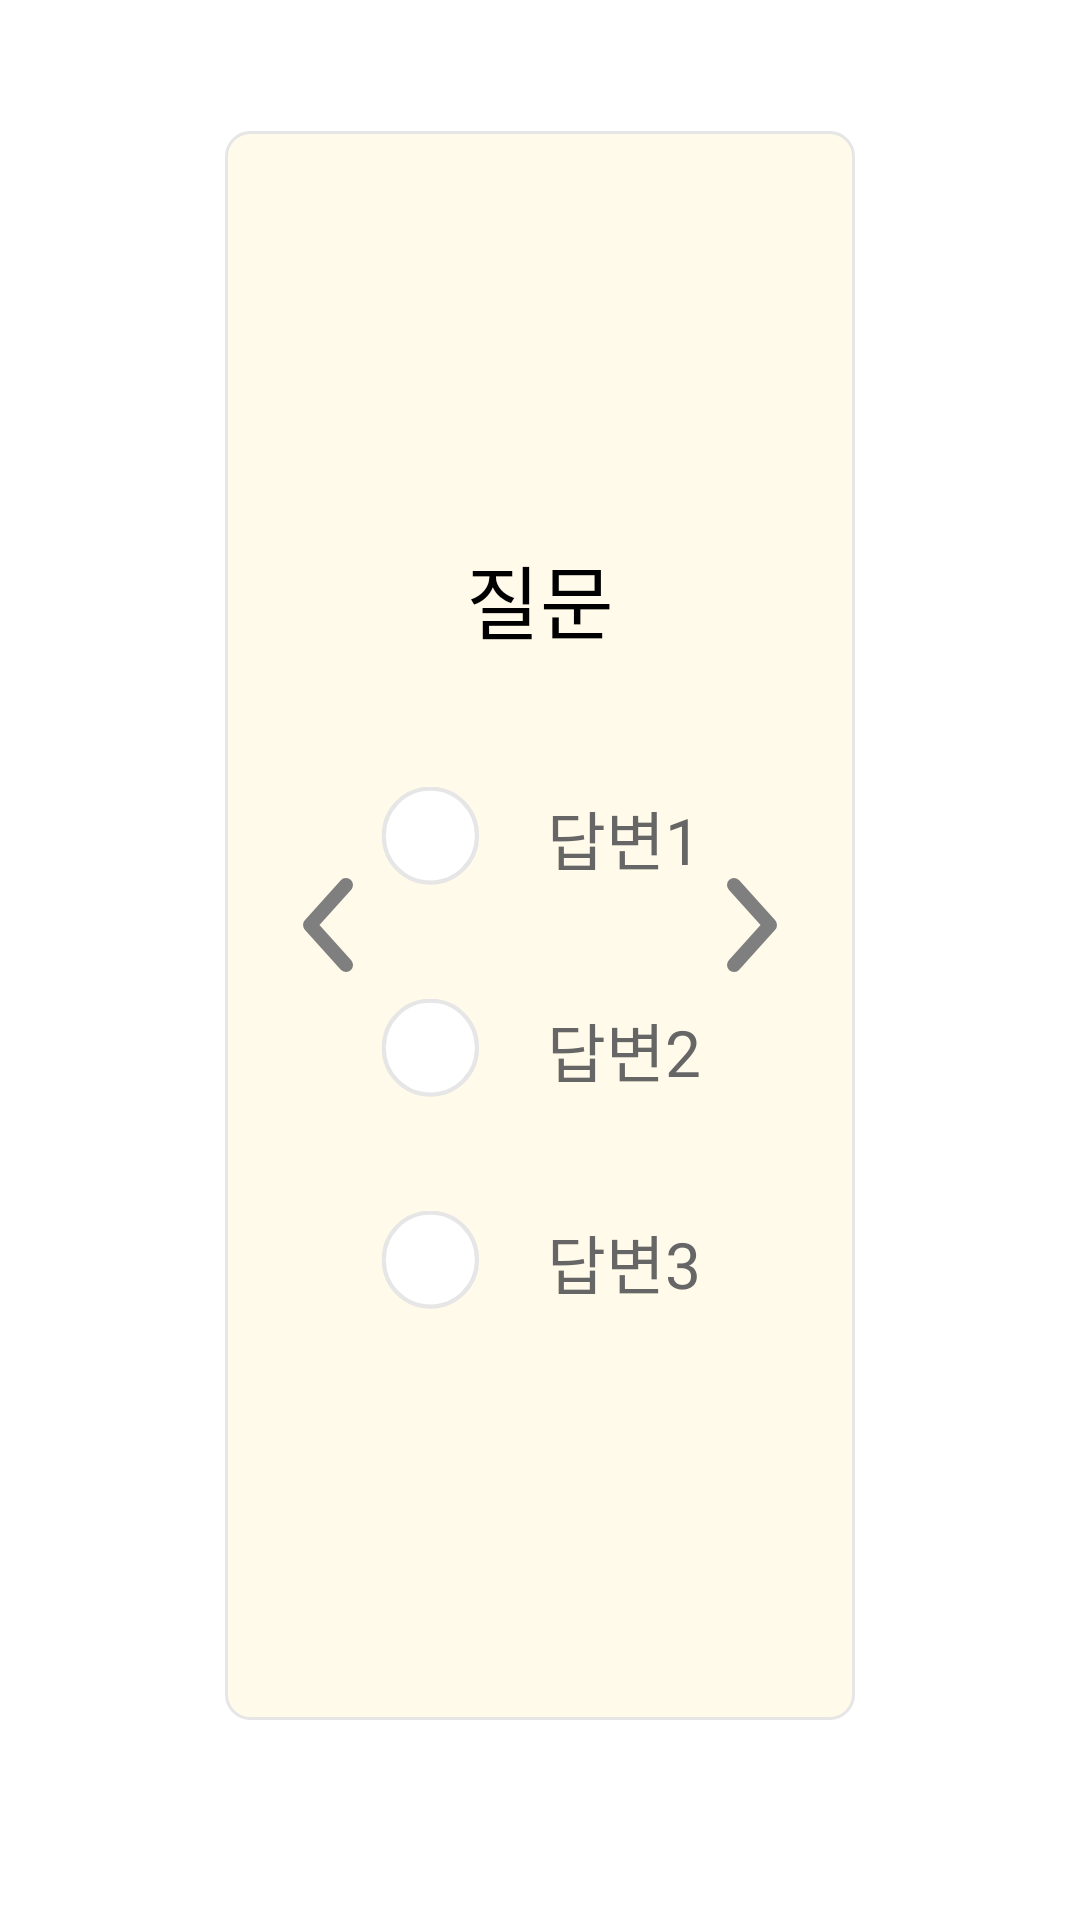

The Android layout XML behind this screen, and the referenced resources:
<!-- AndroidManifest.xml: application theme Theme.Hackathon -->
<!-- res/layout/fragment_signup_3.xml -->
<?xml version="1.0" encoding="utf-8"?>
<androidx.constraintlayout.widget.ConstraintLayout xmlns:android="http://schemas.android.com/apk/res/android"
    xmlns:app="http://schemas.android.com/apk/res-auto"
    android:layout_width="match_parent"
    android:layout_height="match_parent"
    xmlns:tools="http://schemas.android.com/tools">

    <LinearLayout
        android:layout_width="match_parent"
        android:layout_height="match_parent"
        android:orientation="horizontal"
        android:background="@drawable/bg_input"
        android:layout_marginHorizontal="75dp"
        android:layout_marginTop="43.67dp"
        android:layout_marginBottom="66.67dp"
        android:paddingHorizontal="25.33dp"
        android:paddingVertical="66dp"
        android:gravity="center_vertical"
        app:layout_constraintTop_toTopOf="parent"
        app:layout_constraintBottom_toBottomOf="parent"
        app:layout_constraintStart_toStartOf="parent"
        app:layout_constraintEnd_toEndOf="parent">

        <ImageButton
            android:id="@+id/step_3_btn_left"
            android:layout_width="wrap_content"
            android:layout_height="wrap_content"
            android:src="@drawable/arrow"
            android:background="@null"
            android:rotation="180" />

        <LinearLayout
            android:layout_width="0dp"
            android:layout_height="match_parent"
            android:layout_weight="1"
            android:gravity="center"
            android:orientation="vertical">

            <TextView
                android:id="@+id/step_3_question"
                style="@style/extrabold"
                android:layout_width="wrap_content"
                android:layout_height="wrap_content"
                android:text="질문"
                android:textColor="@color/black"
                android:textSize="26.67sp" />

            <Space
                android:layout_width="0dp"
                android:layout_height="43.33dp"/>

            <RadioGroup
                android:id="@+id/rgAnswers"
                android:layout_width="wrap_content"
                android:layout_height="wrap_content"
                android:orientation="vertical">

                
                <LinearLayout
                    android:id="@+id/row_answer_1"
                    android:layout_width="wrap_content"
                    android:layout_height="wrap_content"
                    android:orientation="horizontal"
                    android:gravity="center_vertical">
                    <RadioButton
                        android:id="@+id/radio_answer_1"
                        android:layout_width="33.33dp"
                        android:layout_height="33.33dp"
                        android:background="@drawable/radio"
                        android:button="@null" />
                    <Space
                        android:layout_width="22.67dp"
                        android:layout_height="0dp"/>
                    <TextView
                        android:id="@+id/tv_answer_1"
                        style="@style/bold"
                        android:layout_width="wrap_content"
                        android:layout_height="wrap_content"
                        android:textColor="#666666"
                        android:textSize="21.33sp"
                        android:text="답변1"/>
                </LinearLayout>

                <Space
                    android:layout_width="0dp"
                    android:layout_height="37.33dp"/>

                
                <LinearLayout
                    android:id="@+id/row_answer_2"
                    android:layout_width="wrap_content"
                    android:layout_height="wrap_content"
                    android:orientation="horizontal"
                    android:gravity="center_vertical">
                    <RadioButton
                        android:id="@+id/radio_answer_2"
                        android:layout_width="33.33dp"
                        android:layout_height="33.33dp"
                        android:background="@drawable/radio"
                        android:button="@null" />
                    <Space
                        android:layout_width="22.67dp"
                        android:layout_height="0dp"/>
                    <TextView
                        android:id="@+id/tv_answer_2"
                        style="@style/bold"
                        android:layout_width="wrap_content"
                        android:layout_height="wrap_content"
                        android:textColor="#666666"
                        android:textSize="21.33sp"
                        android:text="답변2"/>
                </LinearLayout>

                <Space
                    android:layout_width="0dp"
                    android:layout_height="37.33dp"/>

                
                <LinearLayout
                    android:id="@+id/row_answer_3"
                    android:layout_width="wrap_content"
                    android:layout_height="wrap_content"
                    android:orientation="horizontal"
                    android:gravity="center_vertical">
                    <RadioButton
                        android:id="@+id/radio_answer_3"
                        android:layout_width="33.33dp"
                        android:layout_height="33.33dp"
                        android:background="@drawable/radio"
                        android:button="@null" />
                    <Space
                        android:layout_width="22.67dp"
                        android:layout_height="0dp"/>
                    <TextView
                        android:id="@+id/tv_answer_3"
                        style="@style/bold"
                        android:layout_width="wrap_content"
                        android:layout_height="wrap_content"
                        android:textColor="#666666"
                        android:textSize="21.33sp"
                        android:text="답변3"/>
                </LinearLayout>
            </RadioGroup>
        </LinearLayout>

        <FrameLayout
            android:layout_width="wrap_content"
            android:layout_height="wrap_content">

            <ImageButton
                android:id="@+id/step_3_btn_right"
                android:layout_width="wrap_content"
                android:layout_height="wrap_content"
                android:src="@drawable/arrow"
                android:background="@null" />
        </FrameLayout>
    </LinearLayout>
</androidx.constraintlayout.widget.ConstraintLayout>
<!-- resources referenced by this layout -->
<resources>
  <color name="black">#FF000000</color>
  <!-- drawable arrow (drawable) -->
  <vector xmlns:android="http://schemas.android.com/apk/res/android"
      android:width="18dp"
      android:height="32dp"
      android:viewportWidth="18"
      android:viewportHeight="32">
    <path
        android:pathData="M3,29.333L15,16L3,2.666"
        android:strokeLineJoin="round"
        android:strokeWidth="4.66667"
        android:fillColor="#00000000"
        android:strokeColor="#7F7F7F"
        android:strokeLineCap="round"/>
  </vector>
  <!-- drawable bg_input (drawable) -->
  <?xml version="1.0" encoding="utf-8"?>
  <shape xmlns:android="http://schemas.android.com/apk/res/android">
    <solid android:color="@color/primary_light"/>
    <corners android:radius="8dp"/>
    <stroke android:width="1dp" android:color="#E6E6E6"/>
  </shape>
  <!-- drawable radio (drawable) -->
  <?xml version="1.0" encoding="utf-8"?>
  <selector xmlns:android="http://schemas.android.com/apk/res/android">
      <item android:state_checked= "false"
          android:drawable = "@drawable/radio_no"></item>
      <item android:state_checked= "true"
          android:drawable = "@drawable/radio_yes"></item>
  </selector>
  <style name="bold">
          <item name="android:fontFamily">@font/nanumsquareroundboldotf</item>
          <item name="android:lineSpacingExtra">0dp</item>
      </style>
  <style name="extrabold">
          <item name="android:fontFamily">@font/nanumsquareroundextraboldotf</item>
          <item name="android:lineSpacingExtra">0dp</item>
      </style>
  <style name="Theme.Hackathon" parent="Base.Theme.Hackathon" />
  <color name="primary_light">#FFFAE9</color>
  <!-- drawable radio_no (drawable) -->
  <vector xmlns:android="http://schemas.android.com/apk/res/android"
      android:width="24dp"
      android:height="24dp"
      android:viewportWidth="24"
      android:viewportHeight="24">
    <path
        android:strokeWidth="1"
        android:pathData="M12.333,11.668m-11.167,0a11.167,11.167 0,1 1,22.333 0a11.167,11.167 0,1 1,-22.333 0"
        android:fillColor="#ffffff"
        android:strokeColor="#E6E6E6"/>
  </vector>
  <!-- drawable radio_yes (drawable) -->
  <vector xmlns:android="http://schemas.android.com/apk/res/android"
      android:width="24dp"
      android:height="24dp"
      android:viewportWidth="24"
      android:viewportHeight="24">
    <path
        android:strokeWidth="1"
        android:pathData="M11.667,11.668m-11.167,0a11.167,11.167 0,1 1,22.333 0a11.167,11.167 0,1 1,-22.333 0"
        android:fillColor="#ffffff"
        android:strokeColor="#E6E6E6"/>
    <path
        android:strokeWidth="1"
        android:pathData="M11.666,11.667m-6.5,0a6.5,6.5 0,1 1,13 0a6.5,6.5 0,1 1,-13 0"
        android:fillColor="#FFB108"
        android:strokeColor="#E6E6E6"/>
  </vector>
  <style name="Base.Theme.Hackathon" parent="Theme.Material3.DayNight.NoActionBar">
          
          
          <item name="colorSurface">@color/white</item>
          <item name="android:windowBackground">@color/white</item>
          <item name="android:colorBackground">@color/white</item>
      </style>
  <color name="white">#FFFFFFFF</color>
</resources>
